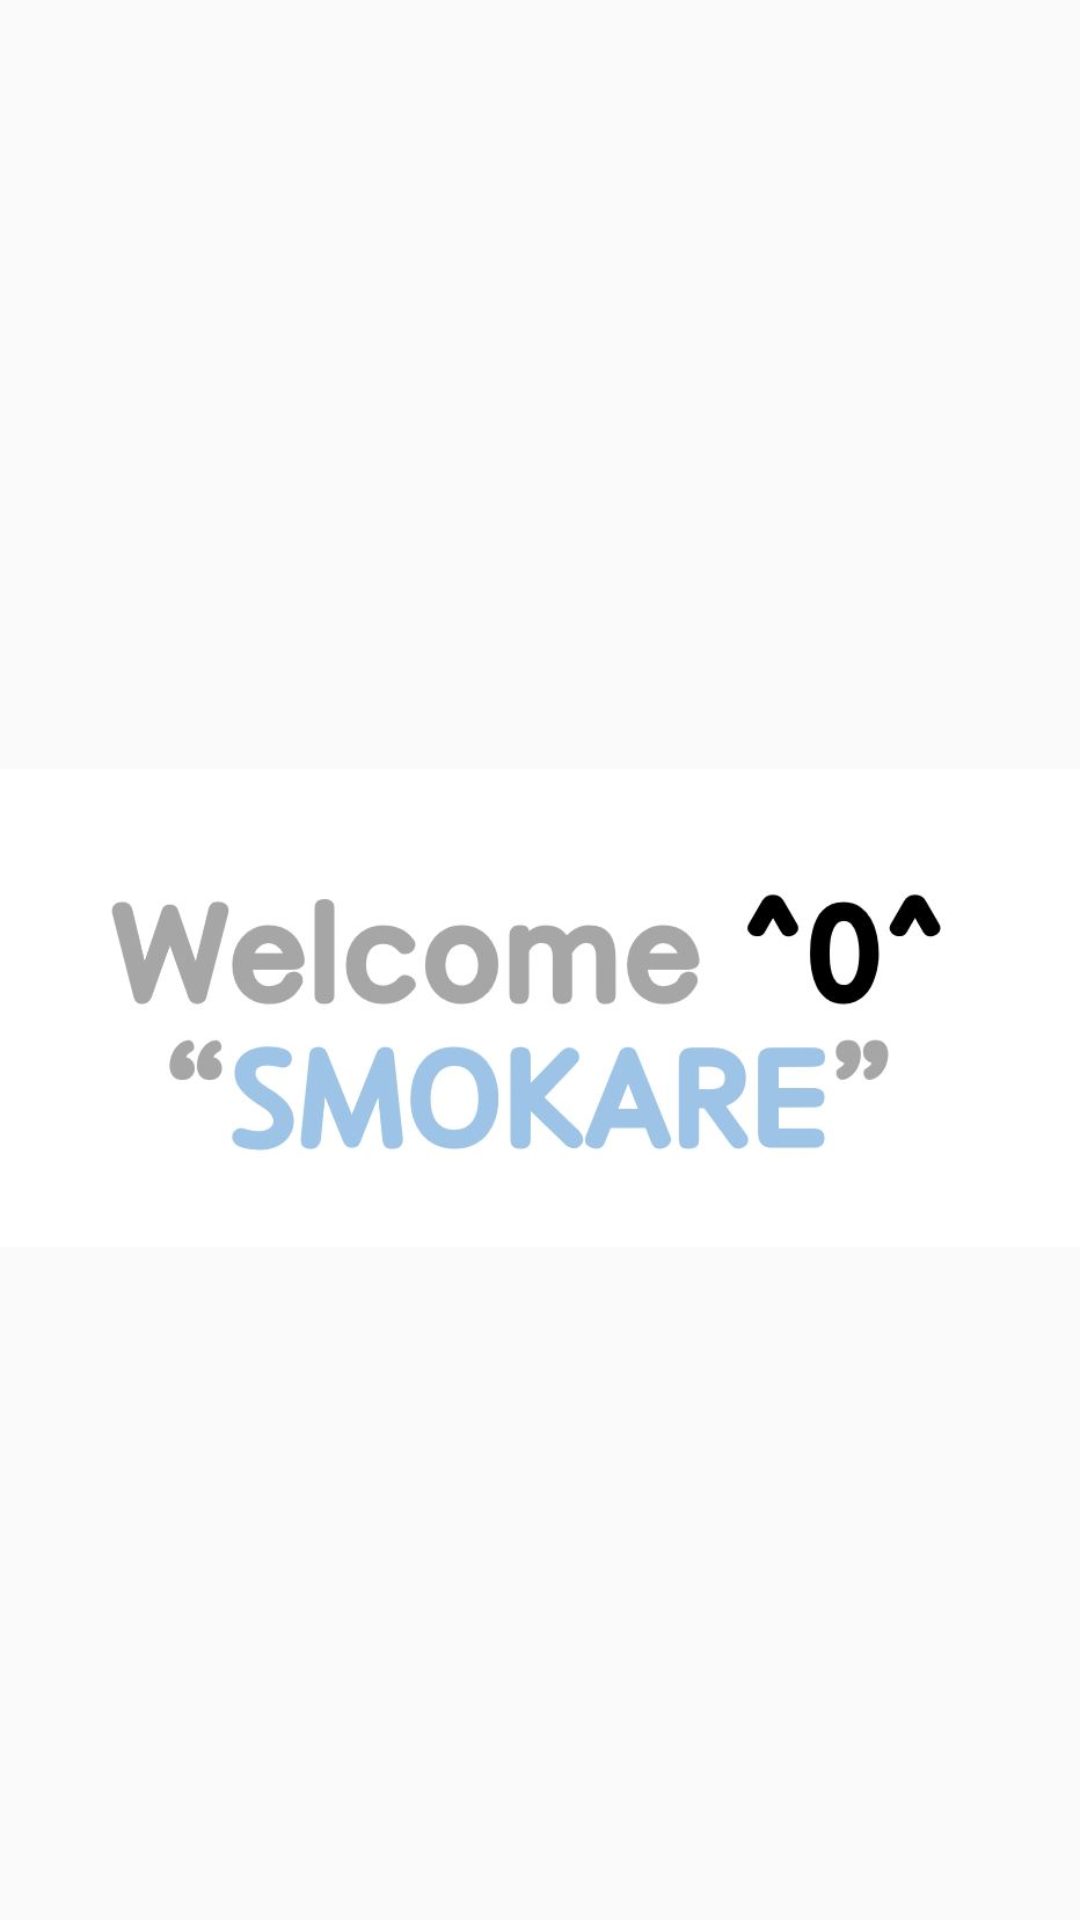

Android layout source for this screen:
<!-- AndroidManifest.xml: application theme AppTheme -->
<!-- res/layout/activity_welcome.xml -->
<?xml version="1.0" encoding="utf-8"?>
<androidx.constraintlayout.widget.ConstraintLayout xmlns:android="http://schemas.android.com/apk/res/android"
    xmlns:app="http://schemas.android.com/apk/res-auto"
    xmlns:tools="http://schemas.android.com/tools"
    android:layout_width="match_parent"
    android:layout_height="match_parent"
    tools:context=".MainActivity">

    <ImageView
        android:id="@+id/welcomeImage"
        android:layout_width="wrap_content"
        android:layout_height="wrap_content"
        android:layout_marginTop="130dp"
        app:layout_constraintStart_toStartOf="parent"
        app:layout_constraintTop_toTopOf="parent"
        app:srcCompat="@drawable/welcome_smokare" />
</androidx.constraintlayout.widget.ConstraintLayout>
<!-- resources referenced by this layout -->
<resources>
  <!-- drawable welcome_smokare: jpg bitmap (drawable, 29631 bytes) -->
  <style name="AppTheme" parent="Theme.AppCompat.Light.DarkActionBar">
          
          <item name="colorPrimary">@color/colorPrimary</item>
          <item name="colorPrimaryDark">@color/colorPrimaryDark</item>
          <item name="colorAccent">@color/colorAccent</item>
      </style>
  <color name="colorPrimary">#99C7F5</color>
  <color name="colorPrimaryDark">#00574B</color>
  <color name="colorAccent">#D81B60</color>
</resources>
